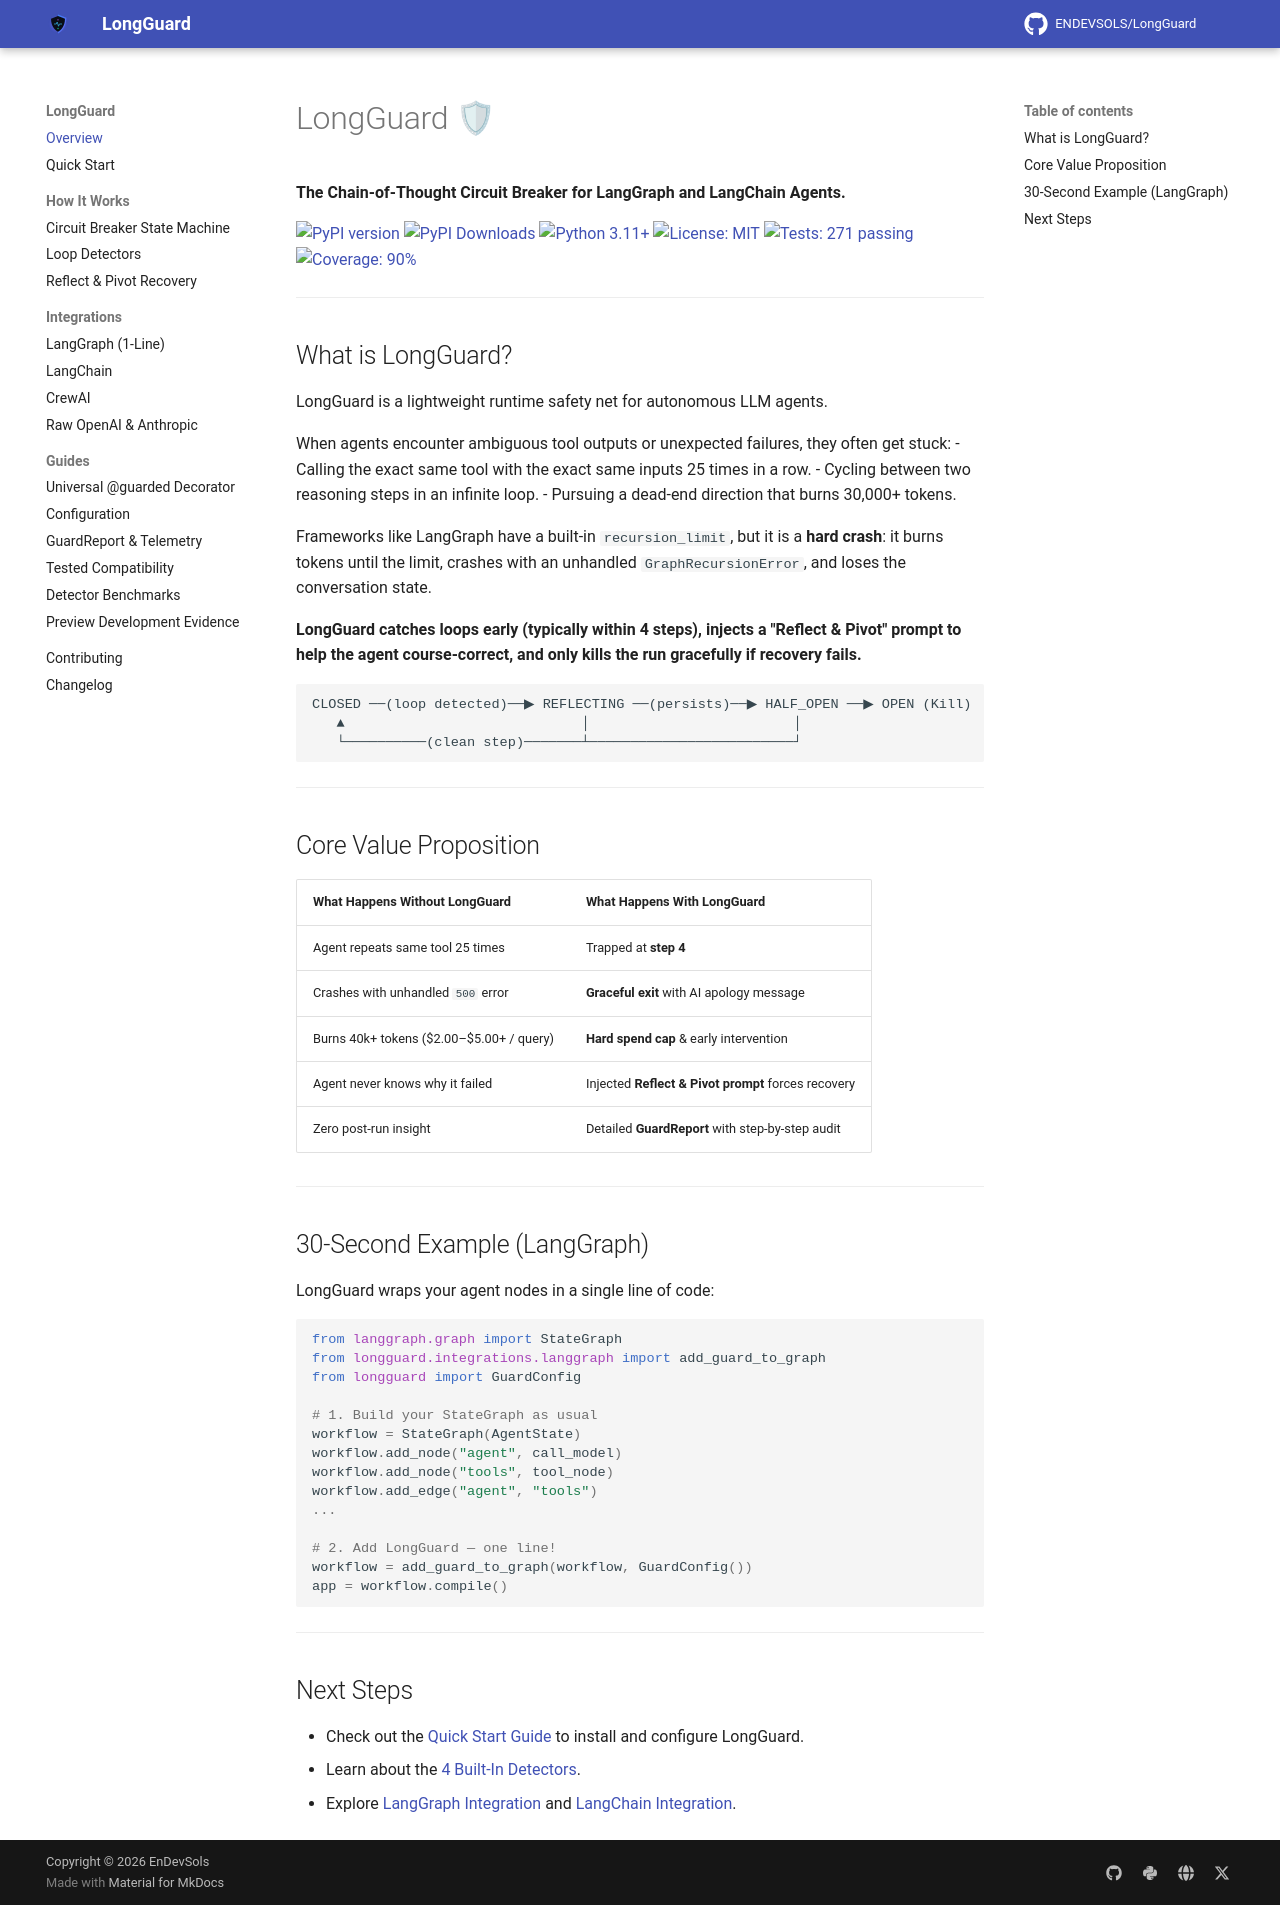

repository: Abdullahbinmushtaq/LongGuard · page: index.html · generator: mkdocs

# LongGuard 🛡

**The Chain-of-Thought Circuit Breaker for LangGraph and LangChain Agents.**

[![PyPI version](https://img.shields.io/pypi/v/longguard.svg?color=blue)](https://pypi.org/project/longguard/)
[![PyPI Downloads](https://img.shields.io/pypi/dm/longguard.svg?color=blue&label=downloads)](https://pypi.org/project/longguard/)
[![Python 3.11+](https://img.shields.io/badge/python-3.11+-blue.svg)](https://www.python.org/downloads/)
[![License: MIT](https://img.shields.io/badge/License-MIT-yellow.svg)](https://opensource.org/licenses/MIT)
[![Tests: 271 passing](https://img.shields.io/badge/tests-271%20passing-brightgreen.svg)](https://github.com/ENDEVSOLS/LongGuard/actions/workflows/ci.yml)
[![Coverage: 90%](https://img.shields.io/badge/coverage-90%25-green.svg)](https://github.com/ENDEVSOLS/LongGuard/actions/workflows/ci.yml)

---

## What is LongGuard?

LongGuard is a lightweight runtime safety net for autonomous LLM agents.

When agents encounter ambiguous tool outputs or unexpected failures, they often get stuck:
- Calling the exact same tool with the exact same inputs 25 times in a row.
- Cycling between two reasoning steps in an infinite loop.
- Pursuing a dead-end direction that burns 30,000+ tokens.

Frameworks like LangGraph have a built-in `recursion_limit`, but it is a **hard crash**: it burns tokens until the limit, crashes with an unhandled `GraphRecursionError`, and loses the conversation state.

**LongGuard catches loops early (typically within 4 steps), injects a "Reflect & Pivot" prompt to help the agent course-correct, and only kills the run gracefully if recovery fails.**

```
CLOSED ──(loop detected)──▶ REFLECTING ──(persists)──▶ HALF_OPEN ──▶ OPEN (Kill)
   ▲                             │                         │
   └──────────(clean step)───────┴─────────────────────────┘
```

---

## Core Value Proposition

| What Happens Without LongGuard | What Happens With LongGuard |
|---|---|
| Agent repeats same tool 25 times | Trapped at **step 4** |
| Crashes with unhandled `500` error | **Graceful exit** with AI apology message |
| Burns 40k+ tokens ($2.00–$5.00+ / query) | **Hard spend cap** & early intervention |
| Agent never knows why it failed | Injected **Reflect & Pivot prompt** forces recovery |
| Zero post-run insight | Detailed **GuardReport** with step-by-step audit |

---

## 30-Second Example (LangGraph)

LongGuard wraps your agent nodes in a single line of code:

```python
from langgraph.graph import StateGraph
from longguard.integrations.langgraph import add_guard_to_graph
from longguard import GuardConfig

# 1. Build your StateGraph as usual
workflow = StateGraph(AgentState)
workflow.add_node("agent", call_model)
workflow.add_node("tools", tool_node)
workflow.add_edge("agent", "tools")
...

# 2. Add LongGuard — one line!
workflow = add_guard_to_graph(workflow, GuardConfig())
app = workflow.compile()
```

---

## Next Steps

- Check out the [Quick Start Guide](getting-started.md) to install and configure LongGuard.
- Learn about the [4 Built-In Detectors](concepts/detectors.md).
- Explore [LangGraph Integration](integrations/langgraph.md) and [LangChain Integration](integrations/langchain.md).
